Run: headless pygame with SDL's dummy video driver; simulated clock (each Clock.tick advances the game by its frame time, no real sleeping); random seed 0; keys injected as events and as key.get_pressed() state; mouse plan: one left click at the window centre at the start of phase 2, then a move to the lower-right quarter at the start of phase 3.
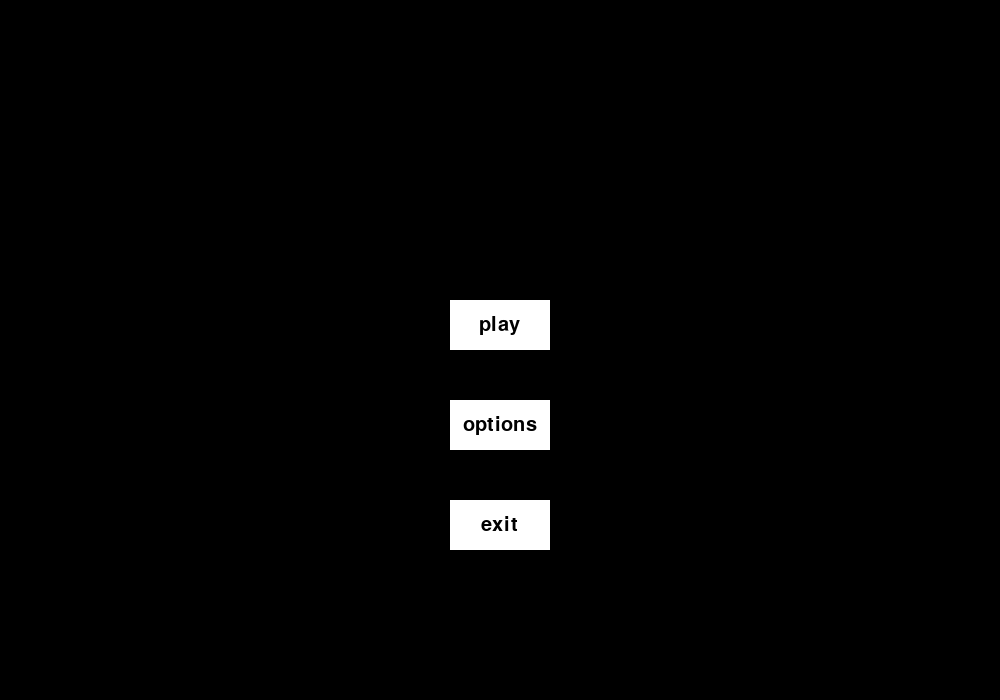
Frame 1 of 4 · flips 1–60 · no input
Frame 2 of 4 · flips 61–180 · clicked the window centre · tapped SPACE, RETURN · held RIGHT (→), D · screen unchanged from frame 1, image omitted
Frame 3 of 4 · flips 181–300 · moved the mouse to the lower-right quarter · held DOWN (↓), S · screen unchanged from frame 2, image omitted
Frame 4 of 4 · flips 301–420 · held LEFT (←), A, UP (↑), W · screen unchanged from frame 3, image omitted

The pygame program that drew these frames:

import pygame

pygame.init()

w_width, w_height = 1000,700
window = pygame.display.set_mode((w_width, w_height))
clock = pygame.time.Clock()

class Button:
    def __init__(self, x, y, width, height, color, text):
        self.x, self.y, self.width, self.height = x, y, width, height
        self.color, self.text = color, text
    def draw(self):
        self.rect = pygame.Rect(self.x, self.y, self.width, self.height)
        pygame.draw.rect(window, self.color, self.rect)
        font = pygame.font.SysFont('comicsans', 30)
        text = font.render(self.text, 1, (0, 0, 0))
        window.blit(text, (self.x + (self.width/2 - text.get_width()/2), self.y + (self.height/2 - text.get_height()/2)))
    def hover_effect(self):
        pygame.draw.rect(window, (255,0,0), (self.x-3, self.y-3, self.width+3, self.height+3), 3)
    def update(self):
        if self.rect.collidepoint(pygame.mouse.get_pos()):
            self.hover_effect()
    def execute(self, func):
        func()

def show_esc_label():
    font = pygame.font.SysFont('comicsans', 15)
    esc_label = font.render("press [ESC] to return to main menu", 1, (0,0,0))
    window.blit(esc_label, (0,0))


def options():
    while True:
        for event in pygame.event.get():
            if event.type == pygame.QUIT:
                exit()
            if event.type == pygame.KEYDOWN and pygame.key.get_pressed()[pygame.K_ESCAPE]:
                main_menu()
        clock.tick(30)
        window.fill((0,255,0))
        show_esc_label()
        pygame.display.update()
    pygame.quit()    

def play():
    while True:
        for event in pygame.event.get():
            if event.type == pygame.QUIT:
                exit()
            if event.type == pygame.KEYDOWN and pygame.key.get_pressed()[pygame.K_ESCAPE]:
                main_menu()
        clock.tick(30)
        window.fill((255,0,0))
        pygame.display.update()
    pygame.quit()

def main_menu():
    p_coords = (w_width/2-50, w_height/2-50)
    play_button = Button(*p_coords,100,50,(255,255,255),"play")
    options_button = Button(p_coords[0], p_coords[1]+100,100,50,(255,255,255), "options")
    quit_button = Button(p_coords[0], p_coords[1]+200,100,50,(255,255,255), "exit")
    while True:
        for event in pygame.event.get():
            if event.type == pygame.QUIT:
                exit()
            if event.type == pygame.MOUSEBUTTONDOWN and event.button == 1:
                if play_button.rect.collidepoint(pygame.mouse.get_pos()):
                    play_button.execute(play)
                elif quit_button.rect.collidepoint(pygame.mouse.get_pos()):
                    exit()
                elif options_button.rect.collidepoint(pygame.mouse.get_pos()):
                    options_button.execute(options)

        
        clock.tick(30)
        window.fill((0,0,0))

        play_button.draw()
        options_button.draw()
        quit_button.draw()

        play_button.update()
        options_button.update()
        quit_button.update()

        pygame.display.update()

    pygame.quit()


main_menu()
